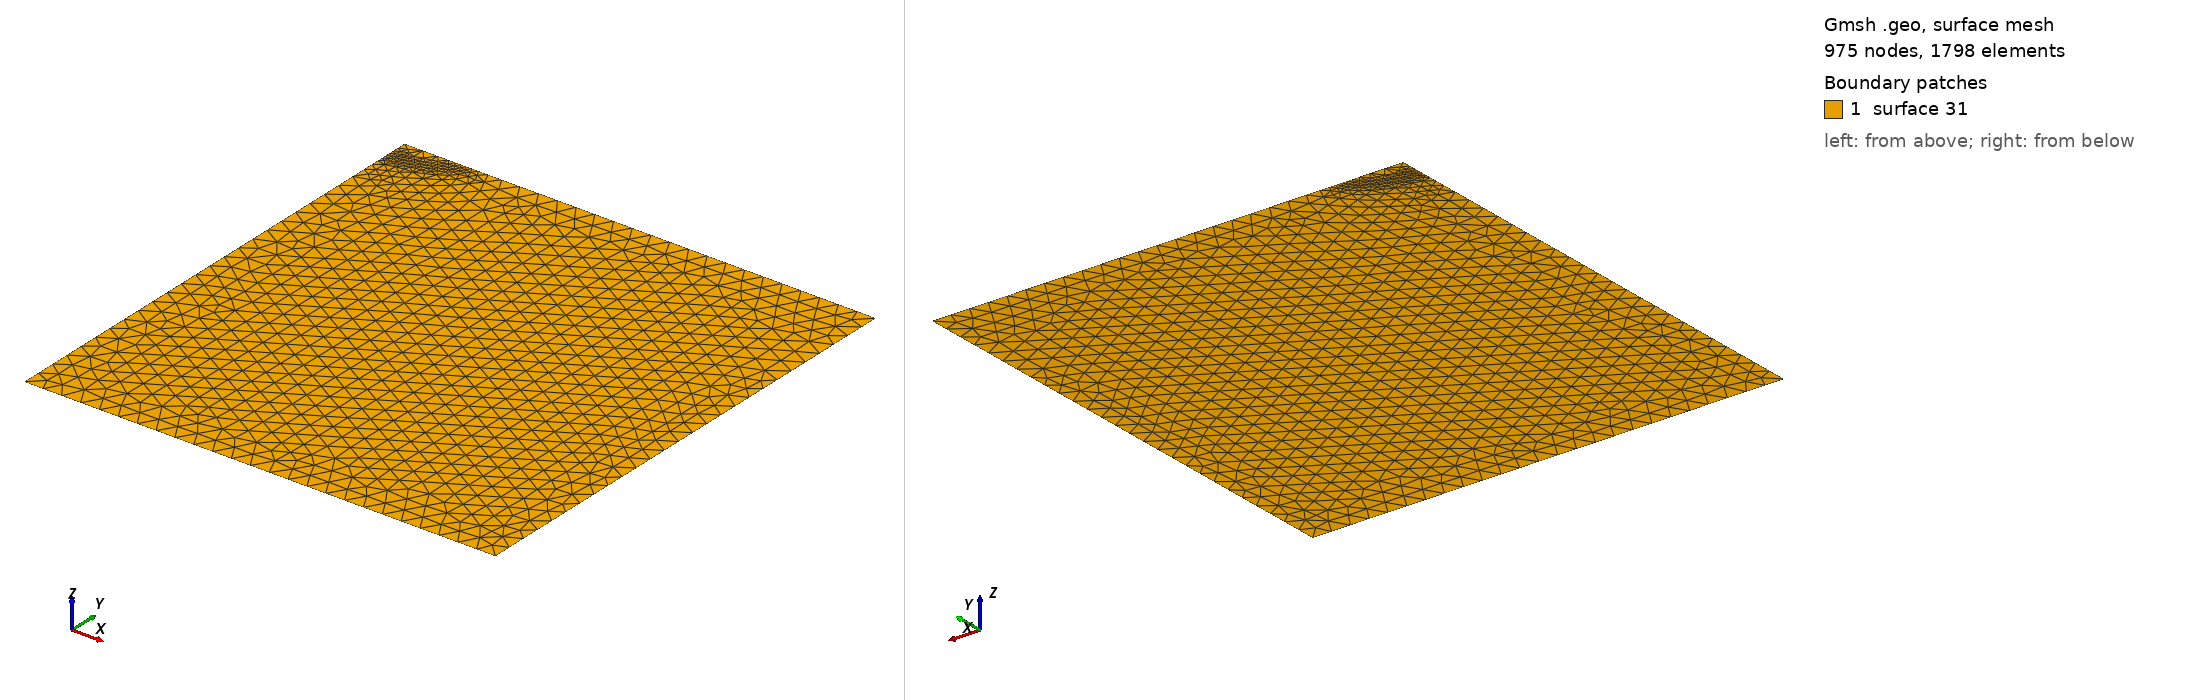

Gmsh geometry script, surface-meshed: 975 nodes, 1798 surface elements. Boundary patches (legend numbers): 1 surface 31. Left view from above one corner, right view from below the opposite corner. The script declares no physical surfaces, so the legend lists its geometric surfaces. The drawing asked Gmsh for element sizes between 1% and 20% of the model's largest extent; the script's own settings can give other sizes.

=== local_curving.geo (drawn) ===
SetFactory("OpenCASCADE");

// --- Parámetros (ajustá a gusto)
lc = 0.40;        // tamaño general de malla
lc_path = 4e-3;   // tamaño fino cerca de la trayectoria
rin = 4e-2;       // radio interior: hasta aquí aplica lc_path
rout = 0.50;      // radio exterior: desde aquí vuelve a lc

Lx = 10; 
Ly = 10;
H = 0.5;

// --- Geometría: rectángulo
Point(1) = {0,  -Ly, 0, lc};
Point(2) = {Lx, -Ly, 0, lc};
Point(3) = {Lx, H, 0, lc};
Point(4) = {0,  H, 0, lc};
Line(11) = {1,2}; Line(12) = {2,3}; Line(13) = {3,4}; Line(14) = {4,1};
Curve Loop(21) = {11,12,13,14};
Plane Surface(31) = {21};

// --- Trayectoria (ejemplo: una spline dentro del dominio)
Point(101) = {0, 0.0, 0, lc};
Point(110) = {0.1, 0.0, 0, lc};
Point(111) = {0.3, 0.0, 0, lc};
Point(102) = {0.5, 0.05, 0, lc};
Point(103) = {0.81, 0.15, 0, lc};
Point(104) = {1.28, 0.38, 0, lc};
Spline(201) = {101,110, 111,102,103,104}; // <- ID de la trayectoria

// --- Campo de tamaño: distancia a la curva + umbral
Field[1] = Distance;
Field[1].CurvesList = {201};       // trayectoria
Field[1].NumPointsPerCurve = 100;  // muestreo (más = distancia más precisa)

Field[2] = Threshold;
Field[2].InField = 1;       // toma distancias del Field[1]
Field[2].SizeMin = lc_path; // tamaño fino dentro de rin
Field[2].SizeMax = lc;      // tamaño general más allá de rout
Field[2].DistMin = rin;     // transición empieza aquí
Field[2].DistMax = rout;    // y termina aquí

Background Field = 2;       // aplica el campo como tamaño de malla global

// (opcional) límites duros globales
Mesh.MeshSizeMin = lc_path;
Mesh.MeshSizeMax = lc;
